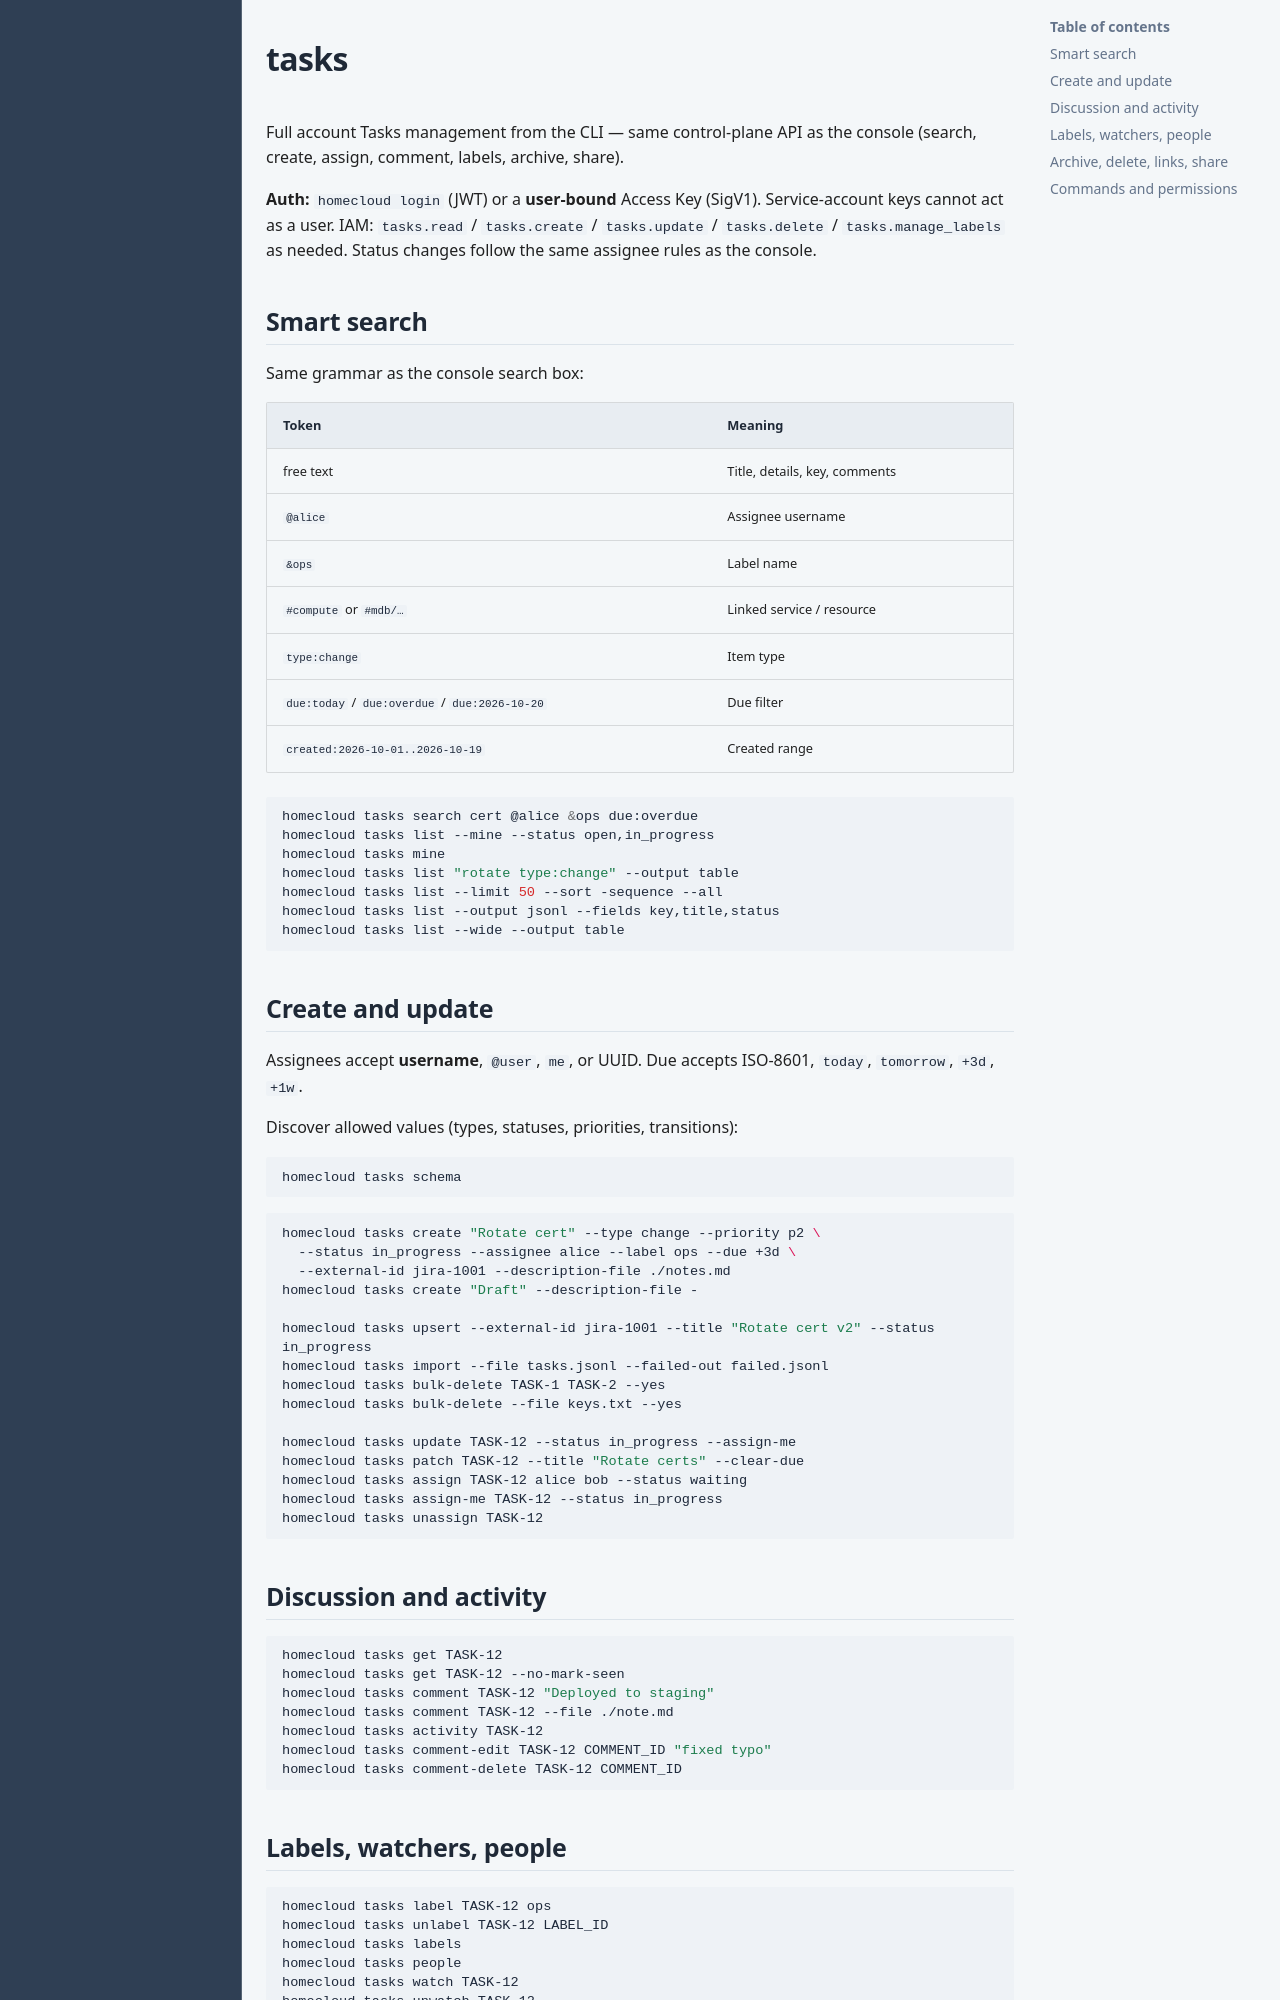

repository: HomeCloudLab/homecloud-docs · page: en/cli/commands/tasks/index.html · generator: mkdocs

# tasks

Full account Tasks management from the CLI — same control-plane API as the console (search, create, assign, comment, labels, archive, share).

**Auth:** `homecloud login` (JWT) or a **user-bound** Access Key (SigV1). Service-account keys cannot act as a user. IAM: `tasks.read` / `tasks.create` / `tasks.update` / `tasks.delete` / `tasks.manage_labels` as needed. Status changes follow the same assignee rules as the console.

## Smart search

Same grammar as the console search box:

| Token | Meaning |
|-------|---------|
| free text | Title, details, key, comments |
| `@alice` | Assignee username |
| `&ops` | Label name |
| `#compute` or `#mdb/…` | Linked service / resource |
| `type:change` | Item type |
| `due:today` / `due:overdue` / `due:2026-10-20` | Due filter |
| `created:2026-10-01..2026-10-19` | Created range |

```bash
homecloud tasks search cert @alice &ops due:overdue
homecloud tasks list --mine --status open,in_progress
homecloud tasks mine
homecloud tasks list "rotate type:change" --output table
homecloud tasks list --limit 50 --sort -sequence --all
homecloud tasks list --output jsonl --fields key,title,status
homecloud tasks list --wide --output table
```

## Create and update

Assignees accept **username**, `@user`, `me`, or UUID. Due accepts ISO-8601, `today`, `tomorrow`, `+3d`, `+1w`.

Discover allowed values (types, statuses, priorities, transitions):

```bash
homecloud tasks schema
```

```bash
homecloud tasks create "Rotate cert" --type change --priority p2 \
  --status in_progress --assignee alice --label ops --due +3d \
  --external-id jira-1001 --description-file ./notes.md
homecloud tasks create "Draft" --description-file -

homecloud tasks upsert --external-id jira-1001 --title "Rotate cert v2" --status in_progress
homecloud tasks import --file tasks.jsonl --failed-out failed.jsonl
homecloud tasks bulk-delete TASK-1 TASK-2 --yes
homecloud tasks bulk-delete --file keys.txt --yes

homecloud tasks update TASK-12 --status in_progress --assign-me
homecloud tasks patch TASK-12 --title "Rotate certs" --clear-due
homecloud tasks assign TASK-12 alice bob --status waiting
homecloud tasks assign-me TASK-12 --status in_progress
homecloud tasks unassign TASK-12
```

## Discussion and activity

```bash
homecloud tasks get TASK-12
homecloud tasks get TASK-12 --no-mark-seen
homecloud tasks comment TASK-12 "Deployed to staging"
homecloud tasks comment TASK-12 --file ./note.md
homecloud tasks activity TASK-12
homecloud tasks comment-edit TASK-12 COMMENT_ID "fixed typo"
homecloud tasks comment-delete TASK-12 COMMENT_ID
```
